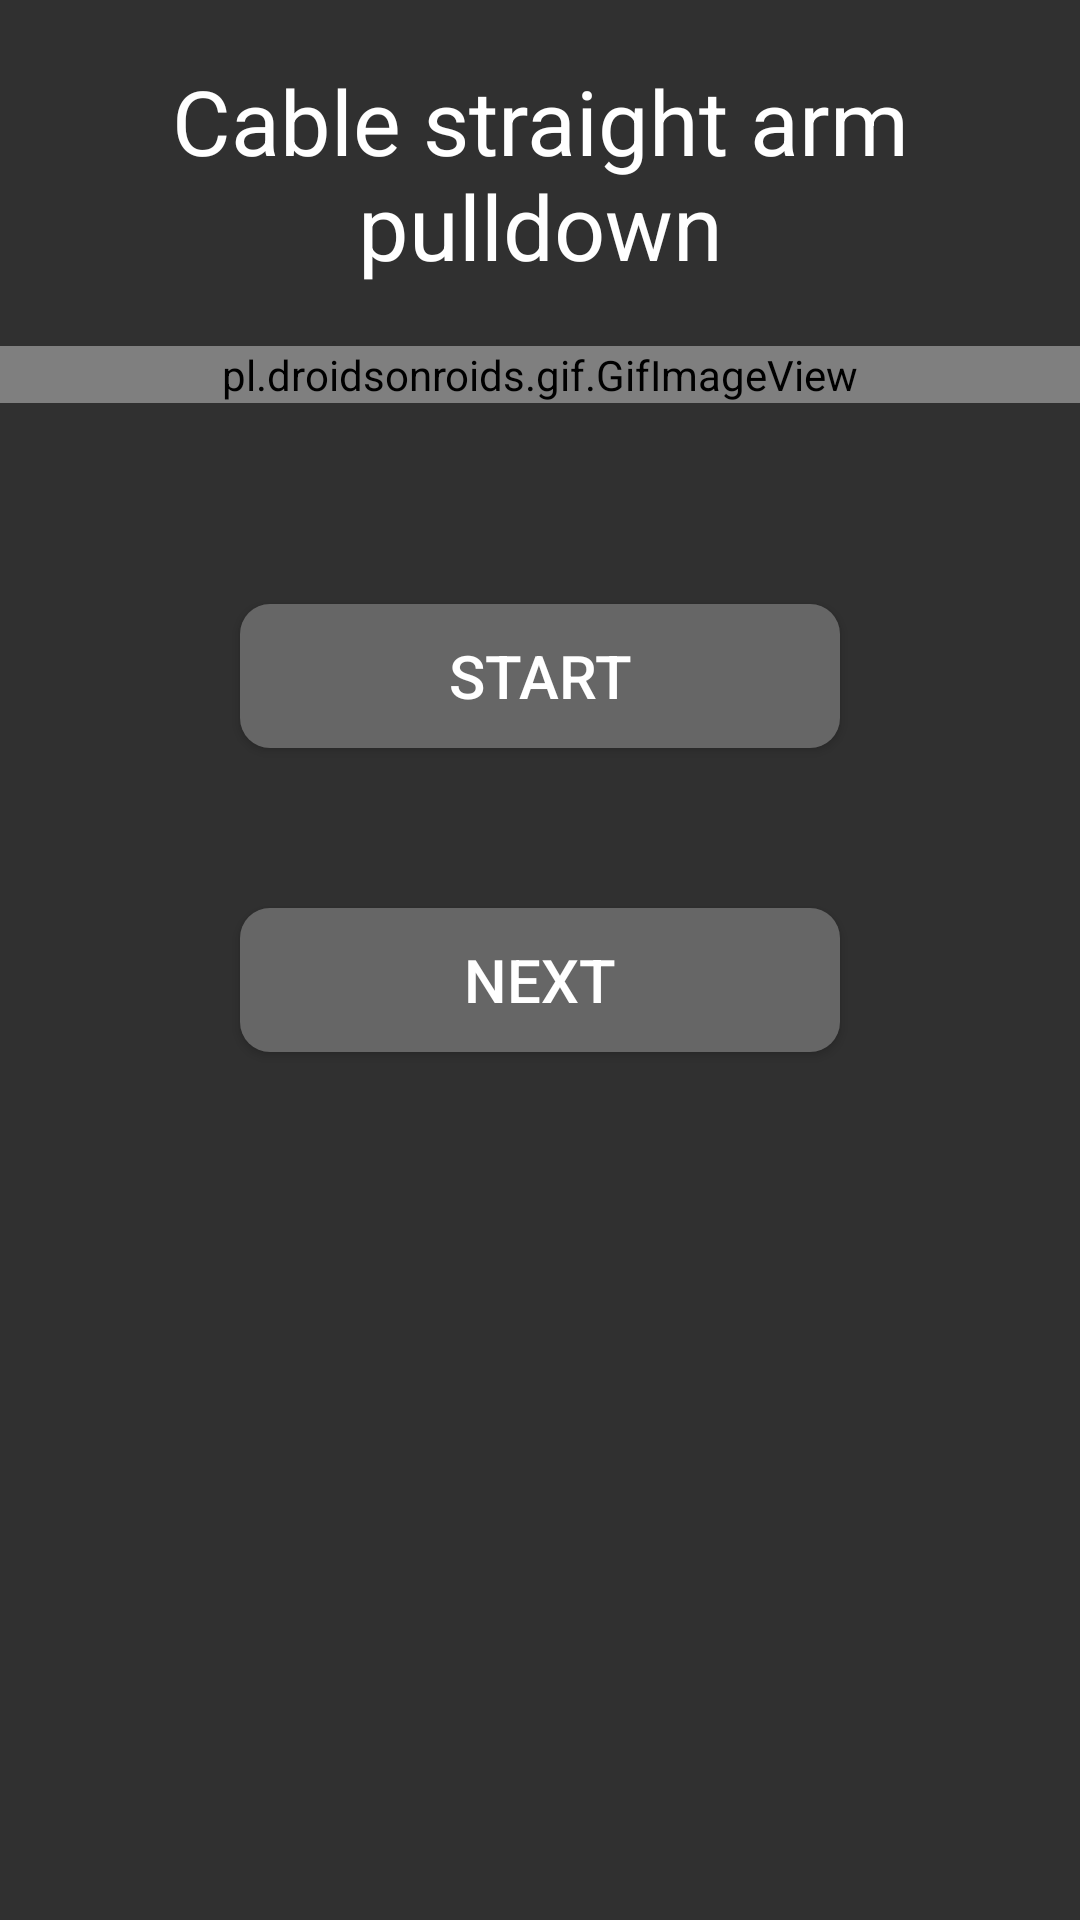

Reconstruct the res/layout file that produces this screen, plus the resources it refers to.
<!-- AndroidManifest.xml: application theme Theme.AppCompat.NoActionBar -->
<!-- res/layout/activity_cablepulldown.xml -->
<?xml version="1.0" encoding="utf-8"?>
<LinearLayout xmlns:android="http://schemas.android.com/apk/res/android"
    xmlns:app="http://schemas.android.com/apk/res-auto"
    xmlns:tools="http://schemas.android.com/tools"
    android:layout_width="match_parent"
    android:layout_height="match_parent"
    tools:context=".cablepulldown"
    android:orientation="vertical">

    <TextView
        android:layout_width="match_parent"
        android:layout_height="wrap_content"
        android:text="Cable straight arm pulldown"
        android:textAlignment="center"
        android:gravity="center"
        android:layout_marginBottom="20dp"
        android:layout_marginTop="20dp"
        android:textSize="30dp"
        android:textColor="@color/white"/>

    <pl.droidsonroids.gif.GifImageView
        android:layout_width="match_parent"
        android:layout_height="wrap_content"
        android:background="#fff"
        android:src="@drawable/cablepulldownback"
        android:layout_marginBottom="20dp"
        android:repeatCount="infinite"
        />

    <TextView
        android:id="@+id/repsandseries"
        android:layout_width="match_parent"
        android:layout_height="wrap_content"
        android:layout_marginBottom="20dp"
        android:textAlignment="center"
        android:textSize="20dp"
        />

    <Button
        android:layout_width="match_parent"
        android:layout_height="wrap_content"
        android:layout_marginHorizontal="80dp"
        android:background="@drawable/mybutton"
        android:onClick="spustiodpocet"
        android:text="START"
        android:textColor="@color/white"
        android:textSize="20dp" />

    <TextView
        android:id="@+id/countdown"
        android:layout_width="match_parent"
        android:layout_height="wrap_content"
        android:layout_gravity="center"
        android:textAlignment="center"
        android:textSize="40dp" />
    <Button
        android:layout_gravity="bottom"
        android:layout_width="match_parent"
        android:layout_height="wrap_content"
        android:layout_marginHorizontal="80dp"
        android:background="@drawable/mybutton"
        android:text="NEXT"
        android:textSize="20dp"
        android:textColor="@color/white"
        android:onClick="prechodnadruhycvik"/>

</LinearLayout>
<!-- resources referenced by this layout -->
<resources>
  <!-- drawable mybutton (drawable) -->
  <?xml version="1.0" encoding="utf-8"?>
  <shape xmlns:android="http://schemas.android.com/apk/res/android"
      android:shape="rectangle" android:padding="10dp">
      <solid android:color="#666666"/>
      <corners android:radius="10dp"/>
  </shape>
  <!-- not gathered from this repository: default colours our renderer supplied (Android Studio template values) -->
  <color name="white">#FFFFFFFF</color>
</resources>
